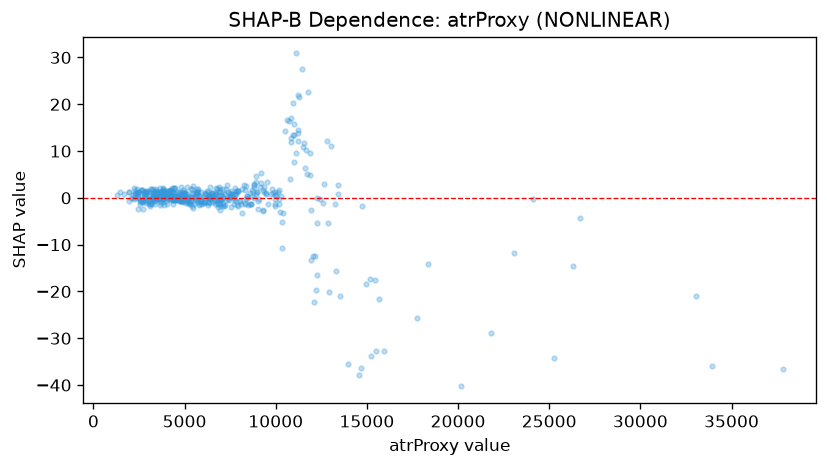

The file beside this chart, header and first rows:
feature_value, shap_value
3009, -0.7098
6139, -0.8781
2915, -0.2868
4277, 0.7117
4301, 0.09539
2163, 0.6091
4563, -0.05613
3248, 0.01894
2565, -0.5674
2906, -1.174
2424, 0.4975
2429, -2.38
2710, -2.393
3033, -0.919
5909, 1.345
3661, 1.043
2290, 1.025
2474, 1.234
4446, 2.092
2654, -0.7715
1950, 1.356
2901, 1.51
3697, 1.218
3372, 0.2982
3615, 0.5518
6409, 0.5144
3432, 0.8444
4012, -1.246
3552, -0.209
2433, 1.051
7799, 0.8793
4011, 0.9574
3353, 0.2184
3062, 0.5155
2571, -1.349
4716, 1.058
4685, 1.163
5639, 0.9576
4482, 0.2036
3447, 1.41
5099, -1.094
4252, -0.4379
3896, 1.197
2409, 0.9421
3794, 1.956
5500, 0.1628
4056, 1.558
5646, 1.277
3022, -1.219
3833, 1.408
3348, 0.6266
5441, -2.217
4424, 0.9766
3831, -0.8123
3544, 1.011
6416, 2.401
7504, 0.9951
4531, -0.35
4060, -0.07352
1945, -0.7404
... 434 more rows
